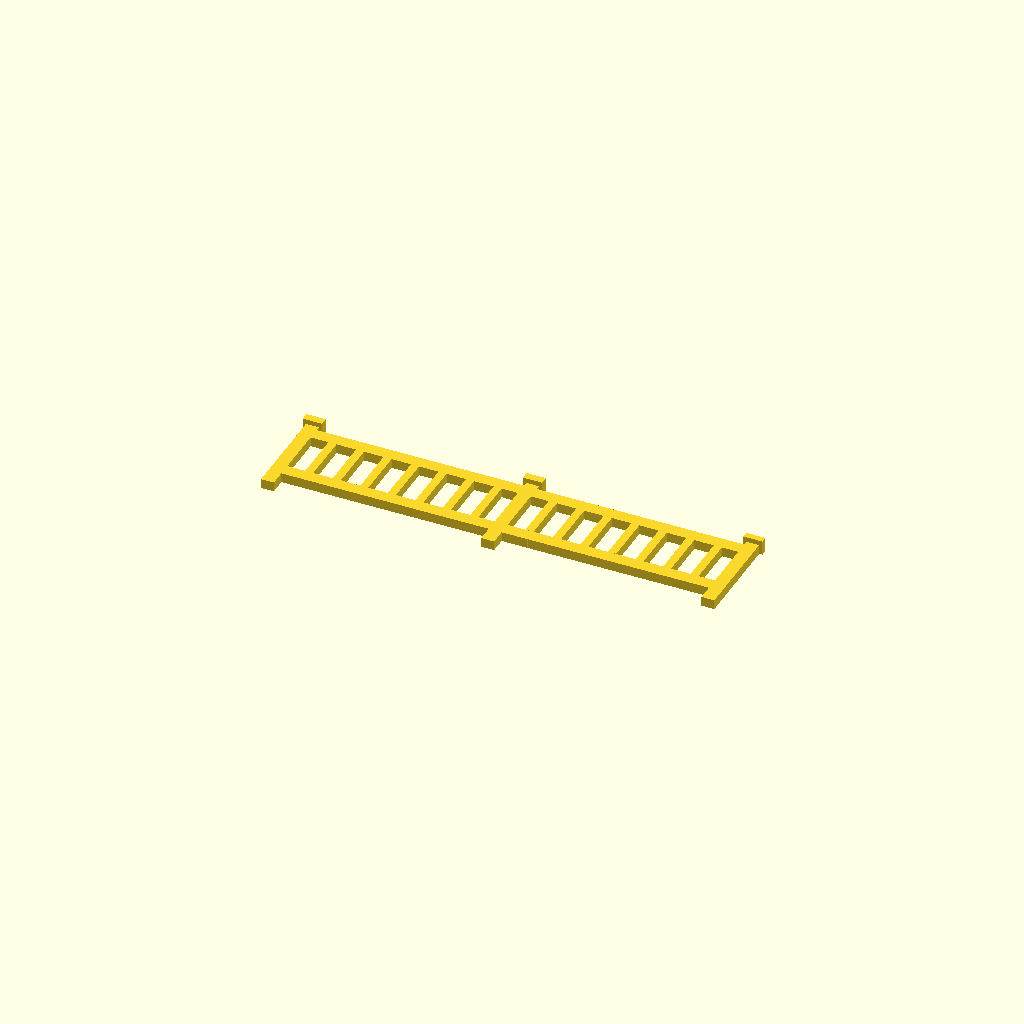
Cell 1: rendered with the file's own defaults.
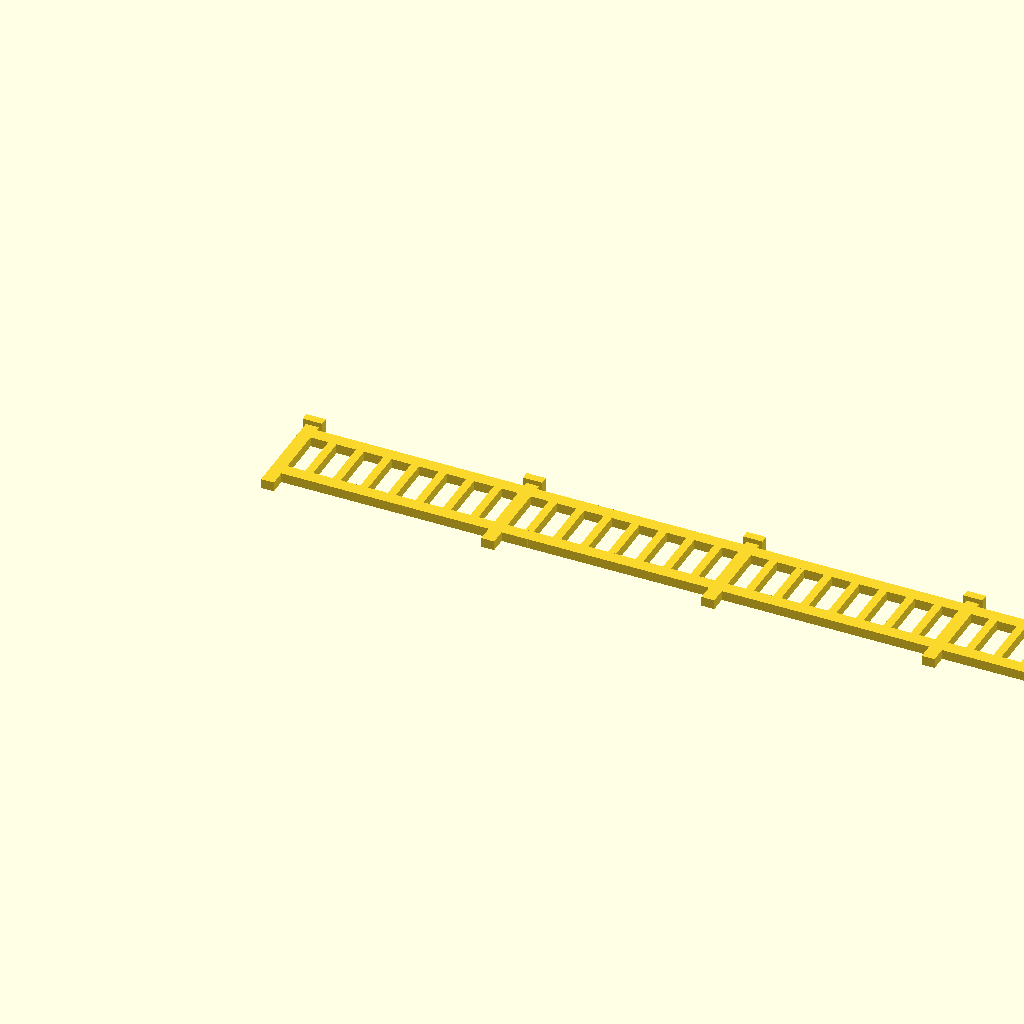
Cell 2 — number_sections set to 20, the other parameters unchanged.
One fixed orthographic camera (rotation 55°, 0°, 25°; colour scheme Cornfield) for every cell.
Source of the model, scadFiles/1938217/3032461.scad:
//

//	Customizable Fence for N Scale Model Railroads

//	Steve Medwin

//	April 12, 2014

// 

//  Derivative by Jonathan Sammon

//  Dec. 14, 2016



// preview[view:north, tilt:bottom]



Nslats=8*1;

width=0.8*1;

height=6*1;

depth=0.6*1;

spacing=1.5*8/7*1;

bar_depth=depth-0.2;

// How many fence sections?

number_sections=2; // [1:20]







module fence() {

// vertical slats

	for (i=[1:Nslats-1]){

		translate([i*spacing+width/4,1,0]) cube([.5,height-2.1,depth]);

		}



// horizontal bars

	translate([0,1,0]) cube([Nslats*spacing,width,depth]);

	translate([0,height-1.1,0]) cube([Nslats*spacing,width,depth]);



// vertical post

	translate([0,0,0]) cube([width,height,depth]);

    translate([-width*.25,height,0]) cube([width*1.5,.5,depth*1.5]);

}



// make fence

for (j=[0:number_sections-1]) {

	translate ([j*Nslats*spacing,0,0]) fence();

}



// end the row of fences

// vertical post

	translate([number_sections*Nslats*spacing,0,0]) cube([width,height,depth]);

    translate([-width*.25+number_sections*Nslats*spacing,height,0]) cube([width*1.5,width/2,depth*1.5]);

// horizontal bars

//	translate([number_sections*Nslats*spacing,1,depth]) cube([width,width,bar_depth]);

//	translate([number_sections*Nslats*spacing,height-1.1,depth]) cube([width,width,bar_depth]);
Customizer parameters (derived from the source; name, type, default, range or options):
number_sections: number, default 2, range 1 to 20
